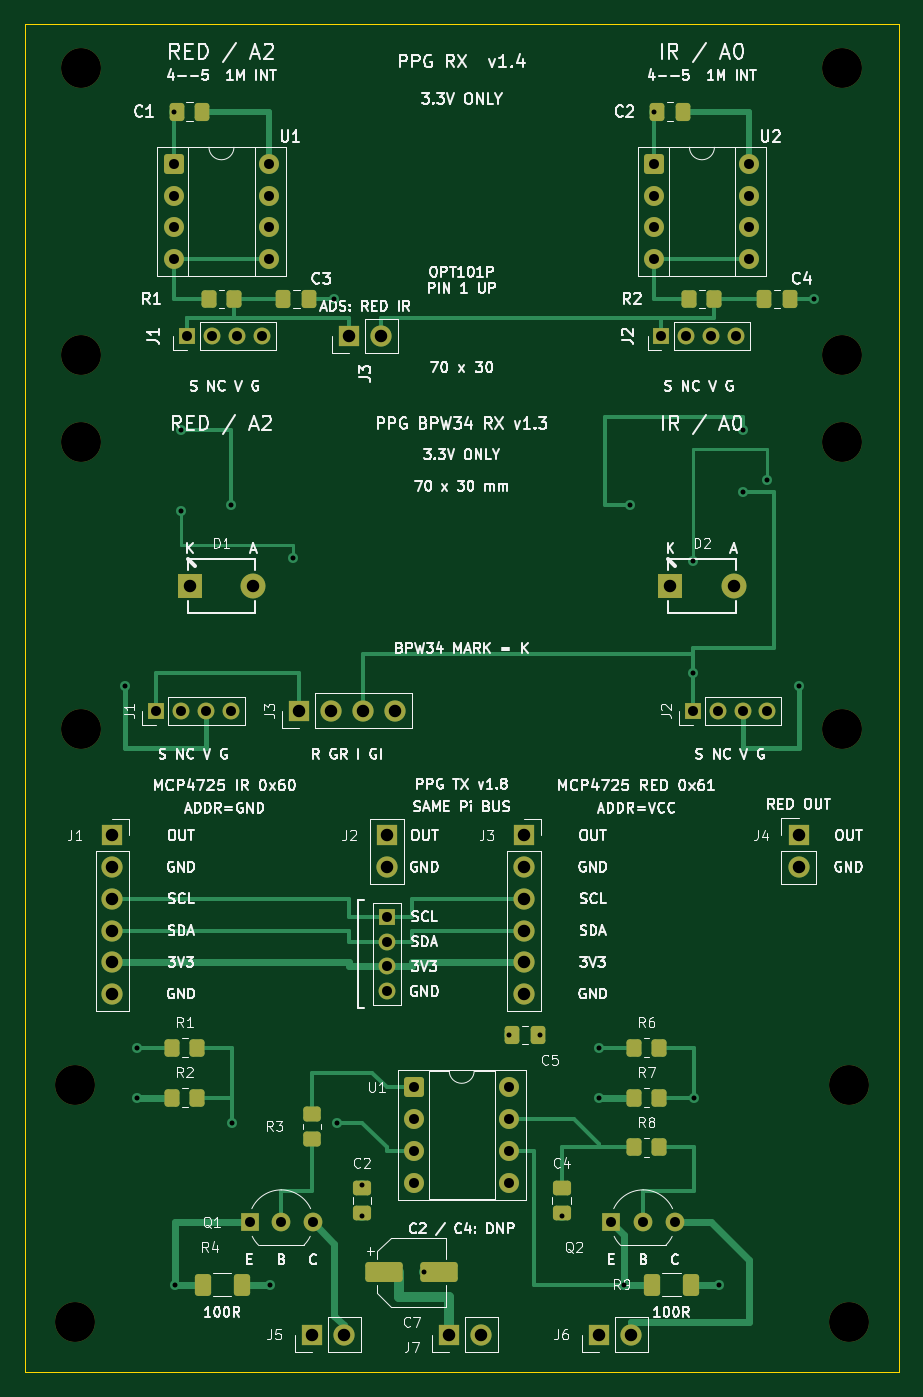
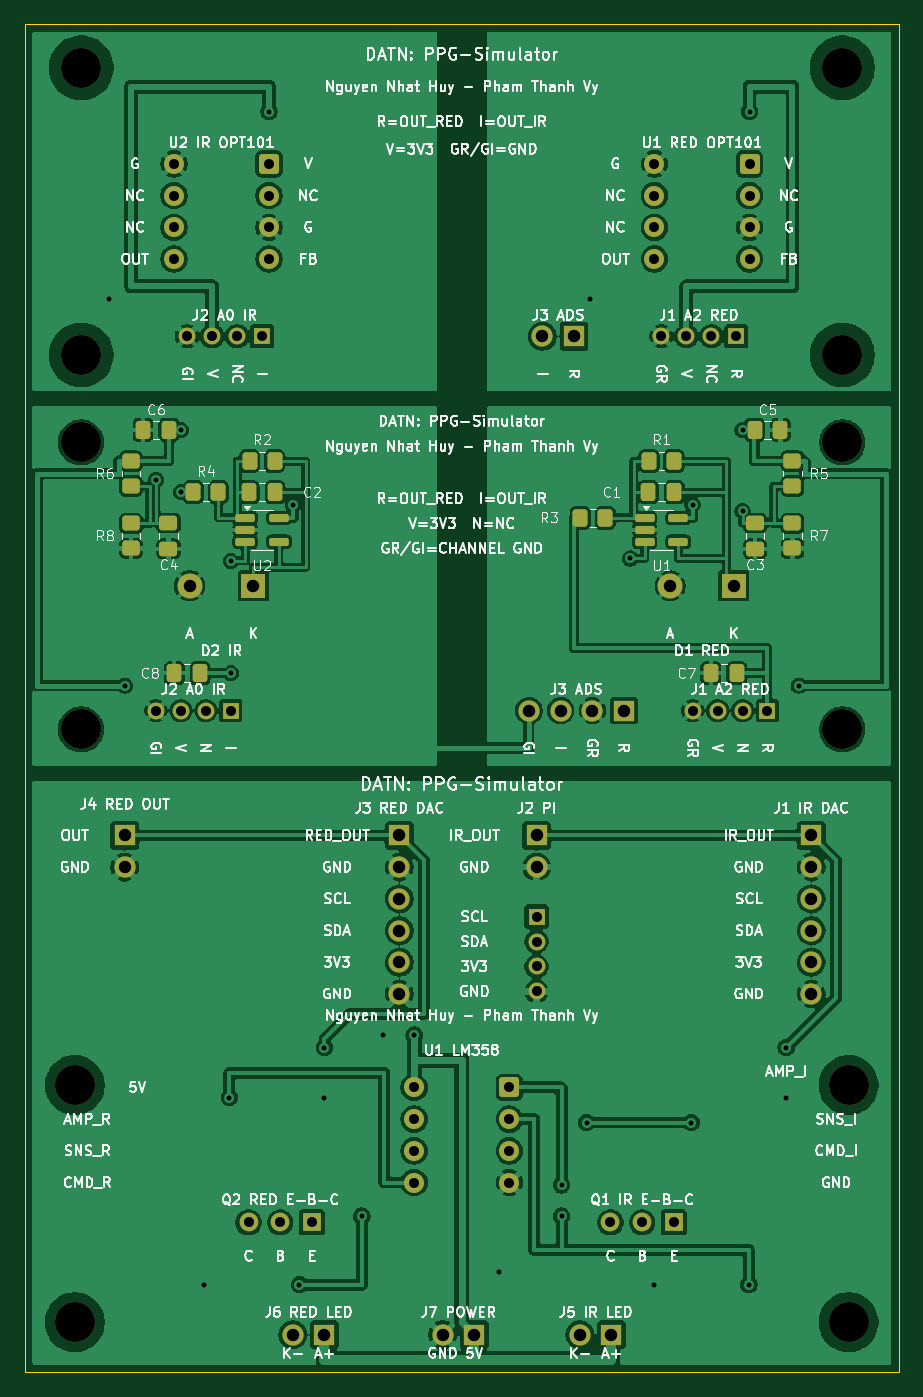
Circuit board: 11 layer files. Board 70.0 x 108.0 mm.
- bottom_copper: ppg_panel-B_Cu.gbr (367562 bytes)
- bottom_mask: ppg_panel-B_Mask.gbr (6748 bytes)
- paste: ppg_panel-B_Paste.gbr (3112 bytes)
- bottom_silk: ppg_panel-B_Silkscreen.gbr (238425 bytes)
- outline: ppg_panel-Edge_Cuts.gbr (684 bytes)
- top_copper: ppg_panel-F_Cu.gbr (20004 bytes)
- top_mask: ppg_panel-F_Mask.gbr (6720 bytes)
- paste: ppg_panel-F_Paste.gbr (3079 bytes)
- top_silk: ppg_panel-F_Silkscreen.gbr (183036 bytes)
- drill: ppg_panel-NPTH.drl (484 bytes)
- drill: ppg_panel-PTH.drl (1996 bytes)

=== bottom_copper: ppg_panel-B_Cu.gbr (367562 bytes, source omitted) ===
=== bottom_mask: ppg_panel-B_Mask.gbr (6748 bytes, source omitted) ===
=== paste: ppg_panel-B_Paste.gbr (3112 bytes, source withheld) ===
=== bottom_silk: ppg_panel-B_Silkscreen.gbr (238425 bytes, source omitted) ===
=== outline: ppg_panel-Edge_Cuts.gbr ===
%TF.GenerationSoftware,KiCad,Pcbnew,10.0.6*%
%TF.CreationDate,2026-10-02T09:51:44+07:00*%
%TF.ProjectId,ppg_panel,7070675f-7061-46e6-956c-2e6b69636164,rev?*%
%TF.SameCoordinates,Original*%
%TF.FileFunction,Profile,NP*%
%FSLAX46Y46*%
G04 Gerber Fmt 4.6, Leading zero omitted, Abs format (unit mm)*
G04 Created by KiCad (PCBNEW 10.0.6) date 2026-10-02 09:51:44*
%MOMM*%
%LPD*%
G01*
G04 APERTURE LIST*
%TA.AperFunction,Profile*%
%ADD10C,0.050000*%
%TD*%
G04 APERTURE END LIST*
D10*
X50000000Y-50000000D02*
X120000000Y-50000000D01*
X50000000Y-158000000D02*
X50000000Y-50000000D01*
X120000000Y-50000000D02*
X120000000Y-158000000D01*
X120000000Y-158000000D02*
X50000000Y-158000000D01*
M02*

=== top_copper: ppg_panel-F_Cu.gbr (20004 bytes, source omitted) ===
=== top_mask: ppg_panel-F_Mask.gbr (6720 bytes, source omitted) ===
=== paste: ppg_panel-F_Paste.gbr (3079 bytes, source withheld) ===
=== top_silk: ppg_panel-F_Silkscreen.gbr (183036 bytes, source omitted) ===
=== drill: ppg_panel-NPTH.drl ===
M48
; DRILL file KiCad 10.0.6 date 2026-10-02T09:51:44
; FORMAT={-:-/ absolute / metric / decimal}
; #@! TF.CreationDate,2026-10-02T09:51:44+07:00
; #@! TF.GenerationSoftware,Kicad,Pcbnew,10.0.6
; #@! TF.FileFunction,NonPlated,1,2,NPTH
FMAT,2
METRIC
; #@! TA.AperFunction,NonPlated,NPTH,ComponentDrill
T1C3.200
%
G90
G05
T1
X54.0Y-135.0
X54.0Y-154.0
X54.5Y-53.5
X54.5Y-76.5
X54.5Y-83.5
X54.5Y-106.5
X115.5Y-53.5
X115.5Y-76.5
X115.5Y-83.5
X115.5Y-106.5
X116.0Y-135.0
X116.0Y-154.0
M30

=== drill: ppg_panel-PTH.drl ===
M48
; DRILL file KiCad 10.0.6 date 2026-10-02T09:51:44
; FORMAT={-:-/ absolute / metric / decimal}
; #@! TF.CreationDate,2026-10-02T09:51:44+07:00
; #@! TF.GenerationSoftware,Kicad,Pcbnew,10.0.6
; #@! TF.FileFunction,Plated,1,2,PTH
FMAT,2
METRIC
; #@! TA.AperFunction,Plated,PTH,ViaDrill
T1C0.400
; #@! TA.AperFunction,Plated,PTH,ComponentDrill
T2C0.800
; #@! TA.AperFunction,Plated,PTH,ComponentDrill
T3C1.000
%
G90
G05
T1
X58.0Y-103.0
X59.0Y-132.0
X59.0Y-136.0
X61.94Y-57.0
X62.0Y-151.0
X62.5Y-82.5
X62.5Y-89.0
X66.5Y-88.5
X66.62Y-138.0
X69.62Y-151.0
X71.5Y-92.8
X74.75Y-72.0
X75.0Y-138.0
X77.0Y-143.0
X77.0Y-145.5
X82.0Y-150.0
X88.81Y-131.0
X91.31Y-131.0
X93.0Y-145.5
X96.0Y-132.0
X96.0Y-136.0
X98.0Y-151.0
X98.5Y-88.5
X100.44Y-57.0
X103.5Y-93.0
X103.5Y-102.0
X103.62Y-136.0
X105.62Y-151.0
X107.5Y-82.5
X107.5Y-87.5
X109.5Y-86.5
X112.0Y-103.0
X113.25Y-72.0
T2
X60.5Y-105.0
X61.94Y-61.19
X61.94Y-63.73
X61.94Y-66.27
X61.94Y-68.81
X62.5Y-105.0
X63.0Y-75.0
X64.5Y-105.0
X65.0Y-75.0
X66.5Y-105.0
X67.0Y-75.0
X68.0Y-146.0
X69.0Y-75.0
X69.56Y-61.19
X69.56Y-63.73
X69.56Y-66.27
X69.56Y-68.81
X70.54Y-146.0
X73.08Y-146.0
X79.0Y-121.5
X79.0Y-123.5
X79.0Y-125.5
X79.0Y-127.5
X81.19Y-135.19
X81.19Y-137.73
X81.19Y-140.27
X81.19Y-142.81
X88.81Y-135.19
X88.81Y-137.73
X88.81Y-140.27
X88.81Y-142.81
X97.0Y-146.0
X99.54Y-146.0
X100.44Y-61.19
X100.44Y-63.73
X100.44Y-66.27
X100.44Y-68.81
X101.0Y-75.0
X102.08Y-146.0
X103.0Y-75.0
X103.5Y-105.0
X105.0Y-75.0
X105.5Y-105.0
X107.0Y-75.0
X107.5Y-105.0
X108.06Y-61.19
X108.06Y-63.73
X108.06Y-66.27
X108.06Y-68.81
X109.5Y-105.0
T3
X57.0Y-115.0
X57.0Y-117.54
X57.0Y-120.08
X57.0Y-122.62
X57.0Y-125.16
X57.0Y-127.7
X63.2Y-95.0
X68.3Y-95.0
X72.0Y-105.0
X73.0Y-155.0
X74.54Y-105.0
X75.54Y-155.0
X76.0Y-75.0
X77.08Y-105.0
X78.54Y-75.0
X79.0Y-115.0
X79.0Y-117.54
X79.62Y-105.0
X84.0Y-155.0
X86.54Y-155.0
X90.0Y-115.0
X90.0Y-117.54
X90.0Y-120.08
X90.0Y-122.62
X90.0Y-125.16
X90.0Y-127.7
X96.0Y-155.0
X98.54Y-155.0
X101.7Y-95.0
X106.8Y-95.0
X112.0Y-115.0
X112.0Y-117.54
M30
